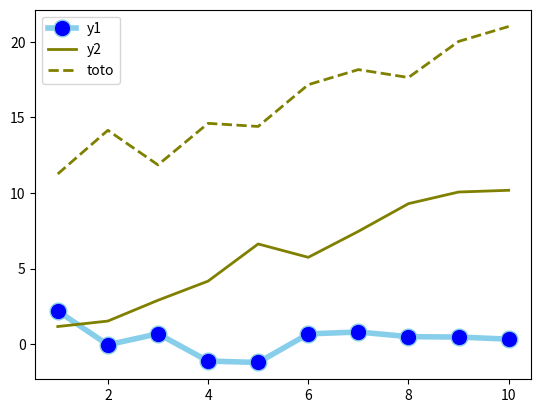

Python code for this plot:
# from https://python-graph-gallery.com/122-multiple-lines-chart/
import matplotlib.pyplot as plt
import numpy as np
import pandas as pd
 

# Data
df=pd.DataFrame({'x': range(1,11), 'y1': np.random.randn(10), 'y2': np.random.randn(10)+range(1,11), 'y3': np.random.randn(10)+range(11,21) })
 
# multiple line plot
plt.plot( 'x', 'y1', data=df, marker='o', markerfacecolor='blue', markersize=12, color='skyblue', linewidth=4)
plt.plot( 'x', 'y2', data=df, marker='', color='olive', linewidth=2)
plt.plot( 'x', 'y3', data=df, marker='', color='olive', linewidth=2, linestyle='dashed', label="toto")
plt.legend()
